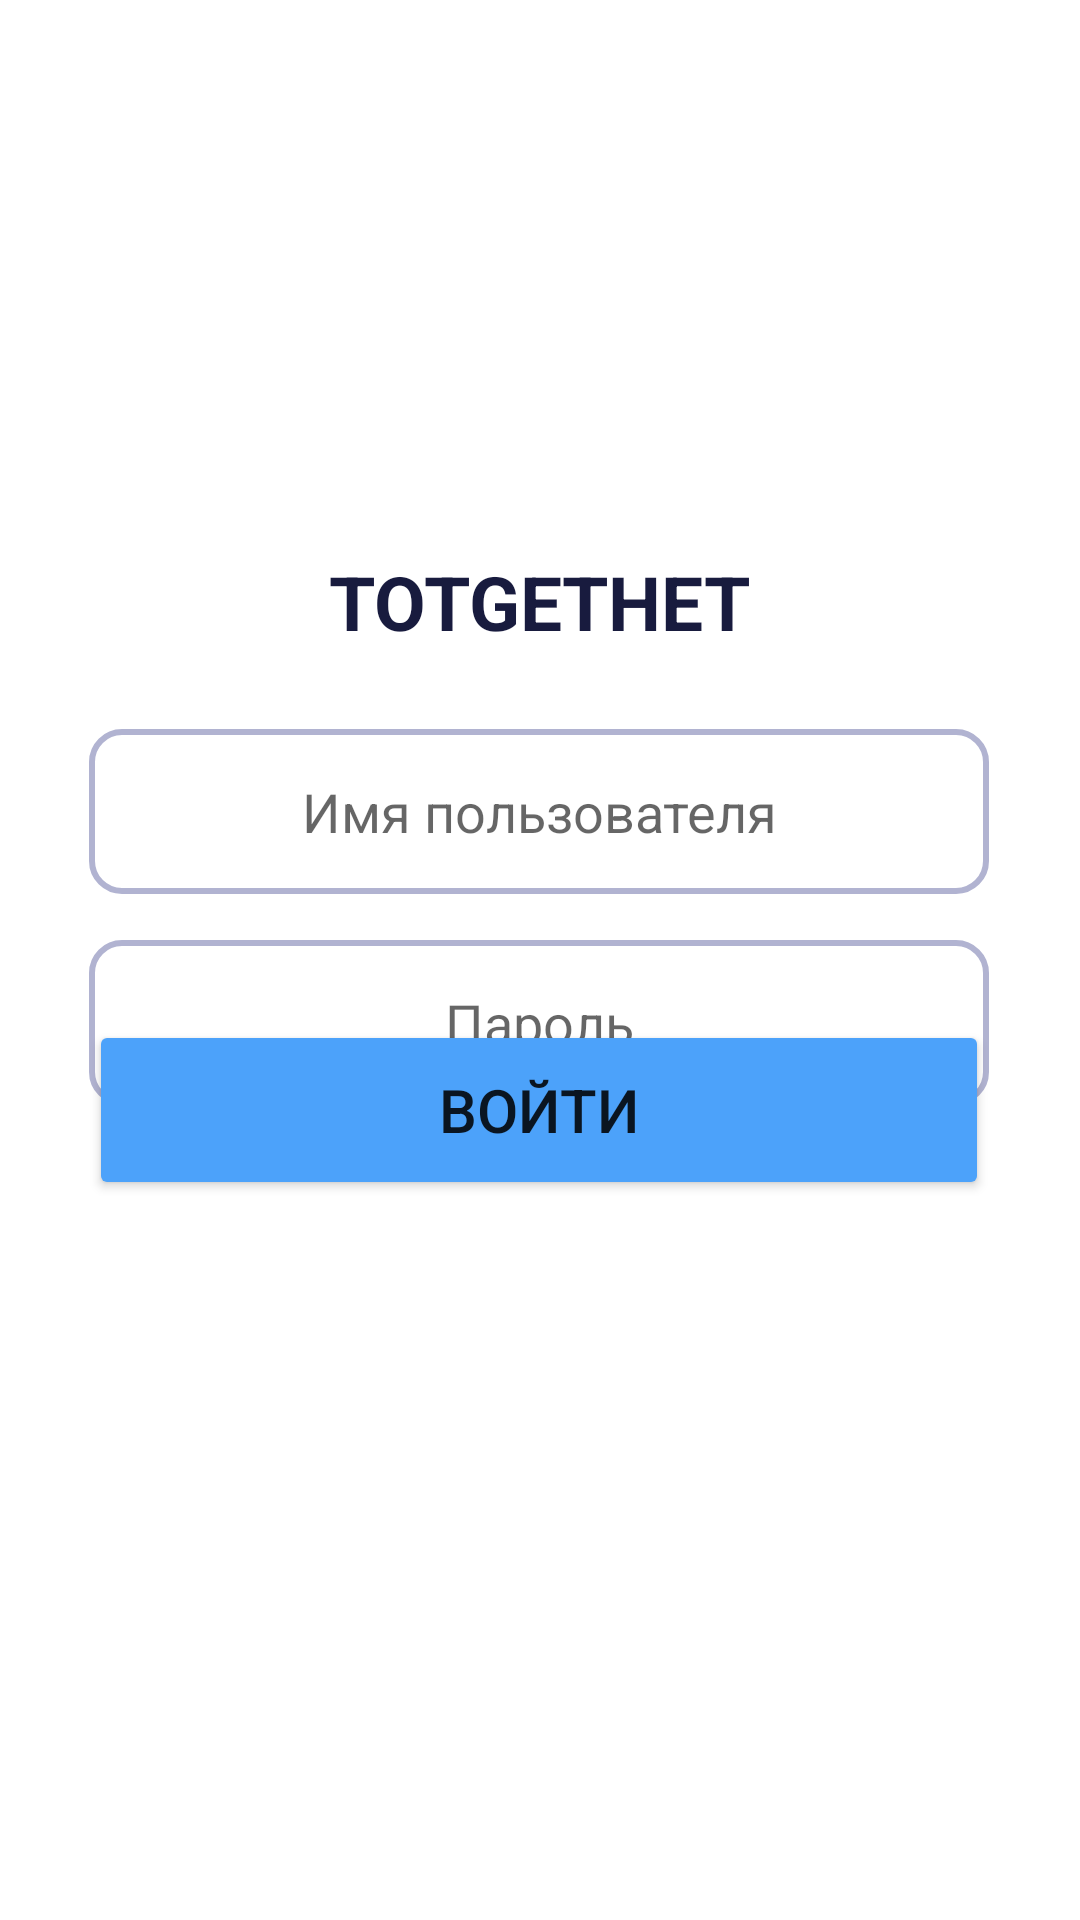

The Android layout XML behind this screen, and the referenced resources:
<!-- AndroidManifest.xml: application theme Theme.NewApp -->
<!-- res/layout/activity_login.xml -->
<?xml version="1.0" encoding="utf-8"?>
<androidx.constraintlayout.widget.ConstraintLayout
    xmlns:android="http://schemas.android.com/apk/res/android"
    xmlns:tools="http://schemas.android.com/tools"
    xmlns:app="http://schemas.android.com/apk/res-auto"
    android:layout_width="match_parent"
    android:layout_height="match_parent"
    tools:context=".ui.login.LoginActivity">


    <EditText
        android:id="@+id/userNameLogin"
        android:layout_width="300dp"
        android:layout_height="55dp"
        android:background="@drawable/edit_text_background"
        android:gravity="center"
        android:inputType="text"
        android:hint="Имя пользователя"
        app:layout_constraintBottom_toTopOf="@+id/passwordLogin"
        app:layout_constraintEnd_toEndOf="parent"
        app:layout_constraintHorizontal_bias="0.495"
        app:layout_constraintStart_toStartOf="parent"
        app:layout_constraintTop_toTopOf="parent"
        app:layout_constraintVertical_bias="0.94" />

    <EditText
        android:id="@+id/passwordLogin"
        android:layout_width="300dp"
        android:layout_height="55dp"
        android:background="@drawable/edit_text_background"
        android:gravity="center"
        android:hint="Пароль"
        android:inputType="textPassword"
        app:layout_constraintBottom_toBottomOf="parent"
        app:layout_constraintEnd_toEndOf="parent"
        app:layout_constraintHorizontal_bias="0.495"
        app:layout_constraintStart_toStartOf="parent"
        app:layout_constraintTop_toBottomOf="@+id/textView2"
        app:layout_constraintVertical_bias="0.248" />

    <Button
        android:id="@+id/buttonNext"
        android:layout_width="300dp"
        android:layout_height="60dp"
        android:layout_marginBottom="240dp"
        android:backgroundTint="@color/purple_500"
        android:text="@string/login"
        android:textSize="20sp"
        app:layout_constraintBottom_toBottomOf="parent"
        app:layout_constraintEnd_toEndOf="parent"
        app:layout_constraintHorizontal_bias="0.495"
        app:layout_constraintStart_toStartOf="parent"
        tools:ignore="MissingConstraints" />

    <TextView
        android:id="@+id/textView2"
        android:layout_width="212dp"
        android:layout_height="46dp"
        android:gravity="center"
        android:text="TOTGETHET"
        android:textColor="@color/main_text"
        android:textSize="25sp"
        android:textStyle="bold"
        app:layout_constraintBottom_toBottomOf="parent"
        app:layout_constraintEnd_toEndOf="parent"
        app:layout_constraintHorizontal_bias="0.497"
        app:layout_constraintStart_toStartOf="parent"
        app:layout_constraintTop_toTopOf="parent"
        app:layout_constraintVertical_bias="0.299"
        tools:ignore="MissingConstraints" />

    <TextView
        android:id="@+id/textViewLogin"
        android:layout_width="268dp"
        android:gravity="center"
        android:layout_height="43dp"
        android:layout_marginTop="12dp"
        app:layout_constraintBottom_toBottomOf="parent"
        app:layout_constraintEnd_toEndOf="parent"
        app:layout_constraintHorizontal_bias="0.496"
        app:layout_constraintStart_toStartOf="parent"
        app:layout_constraintTop_toBottomOf="@+id/buttonNext"
        app:layout_constraintVertical_bias="0.0"
        tools:ignore="MissingConstraints" />

</androidx.constraintlayout.widget.ConstraintLayout>
<!-- resources referenced by this layout -->
<resources>
  <color name="main_text">#181B3E</color>
  <color name="purple_500">#4CA2FA</color>
  <!-- drawable edit_text_background (drawable) -->
  <?xml version="1.0" encoding="utf-8"?>
  <selector xmlns:android="http://schemas.android.com/apk/res/android">
      <item>
          <shape android:shape="rectangle">
  
              <solid android:color="#ffffff" />
              <corners android:radius="10dp" />
  
              <stroke android:width="2dp" android:color="#B1B3D1" />
          </shape>
      </item>
  </selector>
  <string name="login">Войти</string>
  <style name="Theme.NewApp" parent="Theme.MaterialComponents.DayNight.DarkActionBar">
          
          <item name="colorPrimary">@color/purple_500</item>
          <item name="colorPrimaryVariant">@color/purple_500</item>
          <item name="colorOnPrimary">@color/white</item>
          
          <item name="colorSecondary">@color/teal_200</item>
          <item name="colorSecondaryVariant">@color/teal_700</item>
          <item name="colorOnSecondary">@color/purple_500</item>
          
          <item name="android:statusBarColor">?attr/colorPrimaryVariant</item>
          
      </style>
  <color name="white">#FFFFFFFF</color>
  <color name="teal_200">#FF03DAC5</color>
  <color name="teal_700">#FF018786</color>
</resources>
